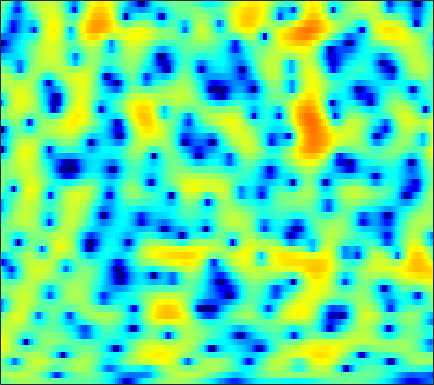

Source data for this figure (header and first rows):
-1.7359, -1.2585, -0.69768, -0.20149, 0.10918, 0.45786, 0.73261, 0.89567, 1.0643, 1.1705, 1.2212, 1.2256, 1.1908, 1.1132, 1.0289, 0.88008, 0.68952, 0.53292, 0.30091, 0.05144, -0.21326, -0.41359, -0.67765, -0.92605
1.007, 1.224, 1.49, 1.727, 1.885, 2.067, 2.215, 2.301, 2.378, 2.408, 2.384, 2.325, 2.181, 1.954, 1.722, 1.319, 0.7909, 0.2992, -0.5053, -1.512, -2.766, -3.91, -5.785, -8.179
-0.4157, -0.554, -0.8142, -1.129, -1.35, -1.545, -1.536, -1.361, -0.9208, -0.3206, 0.3315, 0.7967, 1.335, 1.742, 1.948, 2.087, 2.065, 1.945, 1.646, 1.205, 0.6408, 0.1572, -0.5333, -1.204
-0.8967, -1.322, -2.302, -3.869, -5.52, -8.434, -11.27, -10.91, -7.632, -4.516, -2.164, -0.8192, 0.554, 1.544, 2.08, 2.571, 2.84, 2.914, 2.858, 2.647, 2.312, 1.988, 1.478, 0.9168
2.006, 1.855, 1.559, 1.194, 0.9124, 0.5719, 0.3323, 0.247, 0.2632, 0.4094, 0.6511, 0.8638, 1.155, 1.417, 1.573, 1.717, 1.764, 1.722, 1.543, 1.201, 0.678, 0.1449, -0.7851, -2.034
3.914, 3.653, 3.223, 2.701, 2.256, 1.599, 0.8783, 0.315, -0.4302, -1.115, -1.664, -1.926, -2.029, -1.848, -1.574, -1.117, -0.6553, -0.3548, -0.06279, 0.07338, 0.04301, -0.09936, -0.4368, -0.9409
4.713, 4.389, 3.834, 3.12, 2.46, 1.376, -0.002401, -1.285, -3.472, -6.523, -11.36, -18.13, -20.43, -11.19, -7.796, -4.877, -2.933, -1.873, -0.8302, -0.1073, 0.3618, 0.5795, 0.7216, 0.7235
3.497, 3.371, 3.096, 2.683, 2.277, 1.603, 0.7713, 0.0507, -1.009, -2.088, -3.04, -3.541, -3.791, -3.562, -3.167, -2.51, -1.841, -1.382, -0.8565, -0.4369, -0.1309, 0.02115, 0.1353, 0.1478
1.825, 2.078, 2.301, 2.393, 2.372, 2.236, 1.983, 1.728, 1.318, 0.8583, 0.3778, 0.02159, -0.4252, -0.8082, -1.054, -1.311, -1.472, -1.528, -1.518, -1.435, -1.311, -1.222, -1.147, -1.149
0.6126, 1.304, 2.061, 2.637, 2.948, 3.219, 3.321, 3.284, 3.074, 2.683, 2.104, 1.532, 0.5817, -0.5911, -1.615, -3.114, -4.531, -5.26, -5.424, -4.748, -3.742, -3.03, -2.303, -1.893
-1.552, -0.6288, 0.5474, 1.617, 2.316, 3.073, 3.603, 3.849, 3.94, 3.747, 3.252, 2.661, 1.536, -0.06563, -1.664, -4.54, -8.601, -12.07, -11.67, -7.647, -4.765, -3.291, -1.99, -1.284
-9.909, -8.083, -5.247, -2.744, -1.193, 0.4644, 1.673, 2.325, 2.888, 3.13, 3.082, 2.866, 2.356, 1.636, 1.002, 0.1029, -0.7202, -1.194, -1.549, -1.611, -1.466, -1.294, -1.049, -0.8581
-10.96, -9.117, -6.122, -3.535, -1.961, -0.2808, 0.9897, 1.709, 2.404, 2.824, 2.995, 2.978, 2.783, 2.411, 2.036, 1.425, 0.732, 0.1709, -0.608, -1.378, -2.05, -2.454, -2.779, -2.775
-2.045, -1.699, -1.06, -0.2976, 0.3026, 1.06, 1.736, 2.168, 2.624, 2.933, 3.083, 3.085, 2.941, 2.61, 2.231, 1.542, 0.5969, -0.3007, -1.801, -3.763, -6.391, -8.908, -12.47, -12.31
0.04855, 0.05426, 0.1331, 0.2945, 0.4739, 0.7795, 1.127, 1.405, 1.764, 2.073, 2.305, 2.408, 2.417, 2.261, 2.022, 1.525, 0.7903, 0.06782, -1.152, -2.714, -4.569, -6.027, -7.511, -7.519
-0.7446, -1.178, -1.677, -2.033, -2.162, -2.085, -1.712, -1.283, -0.5869, 0.1425, 0.8147, 1.245, 1.687, 1.958, 2.047, 2.002, 1.79, 1.53, 1.058, 0.5075, -0.07622, -0.4779, -0.9092, -1.157
-3.089, -4.296, -6.122, -8.143, -9.562, -10.24, -8.709, -6.854, -4.434, -2.376, -0.7323, 0.2487, 1.291, 2.056, 2.462, 2.815, 2.977, 2.984, 2.878, 2.669, 2.362, 2.078, 1.652, 1.152
-5.92, -7.409, -9.453, -11.82, -13.83, -15.15, -12.08, -9.036, -5.62, -3.007, -1.009, 0.1574, 1.387, 2.289, 2.783, 3.246, 3.507, 3.603, 3.607, 3.486, 3.245, 2.994, 2.535, 1.876
-13.77, -15.91, -13.49, -10.58, -8.939, -7.14, -5.473, -4.247, -2.66, -1.193, 0.06131, 0.8665, 1.688, 2.257, 2.529, 2.71, 2.729, 2.685, 2.581, 2.476, 2.424, 2.383, 2.272, 2.037
-6.684, -7.479, -7.013, -5.707, -4.748, -3.579, -2.58, -1.871, -0.9923, -0.1924, 0.5254, 0.9806, 1.403, 1.544, 1.433, 0.9479, 0.07063, -0.831, -2.021, -2.526, -1.844, -0.8577, 0.4945, 1.581
-0.3761, -0.8413, -1.401, -1.872, -2.245, -2.761, -3.258, -3.492, -3.417, -2.817, -1.879, -1.187, -0.4556, -0.1154, -0.1952, -0.8935, -2.445, -4.38, -8.659, -13.86, -8.499, -4.606, -1.116, 1.088
0.2031, -0.1989, -0.9658, -2.054, -3.153, -5.247, -8.639, -12.99, -22.95, -12.76, -7.207, -4.758, -2.657, -1.423, -0.925, -0.6764, -0.7944, -0.9988, -1.283, -1.236, -0.7494, -0.151, 0.8102, 1.798
-0.5952, -0.6921, -1.012, -1.589, -2.186, -3.218, -4.38, -5.149, -5.542, -4.939, -3.703, -2.712, -1.546, -0.69, -0.2601, 0.09968, 0.2503, 0.2638, 0.2165, 0.2019, 0.2537, 0.3944, 0.6882, 1.082
-1.468, -1.104, -0.7434, -0.5295, -0.4547, -0.4125, -0.3727, -0.3245, -0.19, 0.05037, 0.3635, 0.5992, 0.8687, 1.028, 1.056, 0.9211, 0.5951, 0.2265, -0.3811, -1.126, -1.848, -2.275, -2.484, -2.183
-2.857, -2.075, -1.163, -0.3654, 0.1493, 0.7473, 1.245, 1.566, 1.921, 2.205, 2.401, 2.484, 2.473, 2.299, 2.047, 1.503, 0.6874, -0.1454, -1.618, -3.697, -6.702, -10.01, -15.43, -12.38
-5.702, -4.544, -3.097, -1.8, -0.9275, 0.0822, 0.9253, 1.446, 2.021, 2.442, 2.707, 2.808, 2.786, 2.576, 2.277, 1.697, 0.8708, 0.06969, -1.266, -2.885, -4.761, -6.15, -7.278, -6.827
-10.09, -7.958, -5.596, -3.701, -2.523, -1.214, -0.1263, 0.5598, 1.321, 1.913, 2.336, 2.529, 2.629, 2.535, 2.333, 1.885, 1.244, 0.6547, -0.234, -1.172, -2.025, -2.536, -2.938, -2.899
-9.628, -7.655, -5.599, -4.01, -3.03, -1.894, -0.8795, -0.1422, 0.7646, 1.582, 2.257, 2.64, 2.962, 3.041, 2.939, 2.567, 1.94, 1.313, 0.279, -0.9298, -2.203, -3.075, -3.895, -4.058
-4.083, -3.839, -3.637, -3.633, -3.713, -3.641, -3.069, -2.211, -0.6979, 0.8572, 2.183, 2.976, 3.706, 4.062, 4.087, 3.792, 3.115, 2.333, 0.8728, -1.175, -4.091, -7.121, -13.46, -15.68
-1.269, -1.758, -2.841, -4.75, -7.112, -13.26, -21.01, -10.66, -4.427, -0.8483, 1.489, 2.706, 3.8, 4.397, 4.548, 4.401, 3.852, 3.177, 1.953, 0.3162, -1.69, -3.328, -5.23, -5.909
-0.4282, -0.7365, -1.378, -2.259, -2.995, -3.764, -3.696, -2.95, -1.37, 0.2792, 1.685, 2.507, 3.293, 3.725, 3.834, 3.701, 3.277, 2.785, 1.919, 0.8789, -0.2745, -1.159, -2.253, -3.196
-0.1844, -0.1351, -0.1239, -0.1108, -0.07758, 0.06696, 0.3746, 0.7056, 1.262, 1.858, 2.403, 2.74, 3.04, 3.137, 3.073, 2.792, 2.305, 1.813, 0.9829, -0.003219, -1.125, -2.047, -3.366, -4.818
-0.4623, -0.2539, 0.05269, 0.4013, 0.6928, 1.115, 1.556, 1.895, 2.321, 2.692, 2.968, 3.092, 3.125, 2.987, 2.761, 2.293, 1.634, 1.016, 0.04684, -1.09, -2.361, -3.425, -4.957, -6.696
-1.842, -1.603, -1.081, -0.3936, 0.1974, 1.004, 1.766, 2.285, 2.866, 3.303, 3.58, 3.664, 3.603, 3.342, 2.999, 2.352, 1.463, 0.6454, -0.6138, -2.049, -3.59, -4.74, -6.271, -7.699
-6.569, -6.386, -5.019, -3.074, -1.636, 0.05984, 1.475, 2.335, 3.247, 3.896, 4.292, 4.428, 4.389, 4.085, 3.678, 2.872, 1.749, 0.6684, -1.131, -3.359, -6.016, -8.032, -10.08, -10.43
-19.1, -20.13, -10.92, -6.072, -3.598, -1.097, 0.7699, 1.857, 2.982, 3.78, 4.279, 4.477, 4.511, 4.274, 3.919, 3.182, 2.111, 1.048, -0.8175, -3.378, -7.025, -10.91, -17.06, -13.49
-7.712, -7.603, -6.621, -4.986, -3.65, -1.934, -0.4501, 0.4947, 1.495, 2.209, 2.672, 2.864, 2.946, 2.863, 2.689, 2.319, 1.76, 1.222, 0.3225, -0.7282, -1.829, -2.542, -3.107, -3.05
-9.409, -9.401, -8.175, -6.279, -4.834, -3.143, -1.786, -0.9993, -0.2739, 0.1291, 0.2751, 0.2726, 0.208, 0.1735, 0.203, 0.3129, 0.4534, 0.5326, 0.5904, 0.5841, 0.561, 0.5312, 0.5961, 0.7404
-20.51, -21.52, -11.84, -7.29, -5.1, -3.1, -1.846, -1.319, -1.112, -1.437, -2.293, -3.203, -4.497, -5.161, -4.779, -3.466, -1.963, -0.9995, 0.01196, 0.7247, 1.223, 1.511, 1.81, 2.087
-3.909, -3.938, -3.26, -2.151, -1.316, -0.4085, 0.1381, 0.2545, -0.06717, -1.022, -2.874, -5.131, -10.24, -18.88, -12.91, -6.639, -3.309, -1.741, -0.3865, 0.4041, 0.8256, 1.02, 1.155, 1.301
0.05617, 0.1398, 0.491, 0.9943, 1.408, 1.882, 2.18, 2.244, 2.062, 1.53, 0.6915, -0.07613, -1.059, -1.662, -1.699, -1.324, -0.8319, -0.5585, -0.4576, -0.7079, -1.253, -1.832, -2.712, -3.447
-1.774, -1.317, -0.376, 0.6968, 1.447, 2.309, 2.937, 3.242, 3.436, 3.393, 3.17, 2.906, 2.472, 1.986, 1.61, 1.076, 0.4249, -0.1933, -1.258, -2.672, -4.55, -6.429, -9.608, -14.35
-12.21, -7.964, -3.803, -0.9987, 0.5254, 2.027, 3.071, 3.615, 4.066, 4.266, 4.229, 4.069, 3.687, 3.138, 2.603, 1.715, 0.6214, -0.3796, -1.959, -3.92, -6.327, -8.479, -11.85, -15.65
-5.907, -4.54, -2.298, -0.3314, 0.8963, 2.161, 3.091, 3.591, 4.022, 4.217, 4.185, 4.026, 3.633, 3.025, 2.419, 1.402, 0.1275, -0.9834, -2.709, -4.675, -6.869, -8.616, -11.15, -14.05
-0.2458, 0.1012, 0.7211, 1.408, 1.892, 2.47, 2.925, 3.172, 3.39, 3.455, 3.382, 3.22, 2.848, 2.257, 1.662, 0.6367, -0.7158, -1.938, -3.892, -6.104, -8.474, -10.06, -11.53, -11.99
1.667, 1.813, 1.996, 2.154, 2.228, 2.287, 2.287, 2.271, 2.244, 2.228, 2.21, 2.167, 2.02, 1.713, 1.329, 0.5437, -0.6017, -1.789, -3.886, -6.899, -11.49, -17.38, -27.75, -14.59
1.692, 1.739, 1.666, 1.421, 1.141, 0.6072, -0.03193, -0.5026, -0.9711, -1.025, -0.6526, -0.1883, 0.4614, 0.9662, 1.159, 1.128, 0.7417, 0.198, -0.8649, -2.269, -3.827, -4.817, -5.302, -4.563
-0.6382, -0.5989, -0.7857, -1.302, -1.937, -3.234, -5.217, -7.338, -11.07, -12.45, -8.528, -5.678, -2.882, -0.9749, 0.03323, 0.9451, 1.436, 1.604, 1.609, 1.461, 1.259, 1.141, 1.111, 1.25
-4.377, -4.223, -4.234, -4.521, -4.968, -5.91, -7.329, -8.758, -10.74, -11.01, -8.71, -6.527, -4, -2.028, -0.8602, 0.3671, 1.263, 1.77, 2.259, 2.584, 2.797, 2.896, 2.97, 2.989
-8.266, -8.039, -7.725, -7.405, -7.219, -7.039, -6.927, -6.822, -6.536, -5.96, -5.048, -4.191, -2.952, -1.735, -0.8754, 0.1432, 1.033, 1.594, 2.222, 2.705, 3.06, 3.245, 3.378, 3.373
-13.64, -13.37, -12.24, -10.83, -9.787, -8.599, -7.597, -6.9, -6.018, -5.163, -4.27, -3.595, -2.667, -1.737, -1.051, -0.1736, 0.6559, 1.236, 1.942, 2.548, 3.028, 3.297, 3.519, 3.567
-35.01, -24.68, -16.87, -13.23, -11.51, -9.796, -8.447, -7.59, -6.543, -5.573, -4.69, -4.073, -3.31, -2.554, -1.988, -1.166, -0.2851, 0.4273, 1.369, 2.263, 3.023, 3.469, 3.876, 4.05
-10.58, -11.15, -11.24, -11.02, -10.79, -10.38, -9.691, -9.001, -7.891, -6.786, -5.894, -5.396, -5, -4.817, -4.673, -4.165, -3.023, -1.821, -0.037, 1.633, 3.018, 3.828, 4.578, 4.957
-4.936, -6.231, -8.158, -10.6, -12.86, -16.48, -17.35, -14.73, -11.36, -9.028, -7.632, -7.181, -7.393, -8.907, -11.35, -17.75, -12.91, -7.354, -2.578, 0.5495, 2.733, 3.918, 4.985, 5.547
-2.913, -4.29, -6.465, -9.139, -11.45, -14.56, -15.48, -14.09, -11.62, -9.57, -8.147, -7.475, -7.102, -7.242, -7.546, -7.509, -6.017, -4.128, -1.471, 0.7994, 2.568, 3.554, 4.482, 4.984
-1.775, -2.873, -4.511, -6.274, -7.582, -9.118, -10.14, -10.37, -9.968, -8.989, -7.703, -6.713, -5.5, -4.406, -3.642, -2.563, -1.398, -0.4719, 0.7798, 1.943, 2.919, 3.49, 4.016, 4.257
-0.7596, -1.653, -3.099, -4.86, -6.478, -9.079, -12.3, -14.74, -14.96, -11.64, -8.387, -6.438, -4.34, -2.688, -1.642, -0.4618, 0.5662, 1.258, 2.058, 2.745, 3.276, 3.575, 3.79, 3.786
0.1753, -0.3931, -1.432, -2.836, -4.199, -6.514, -9.467, -11.63, -11.86, -8.967, -6.043, -4.264, -2.411, -1.006, -0.1605, 0.7254, 1.413, 1.827, 2.274, 2.62, 2.874, 2.998, 3.06, 2.973
